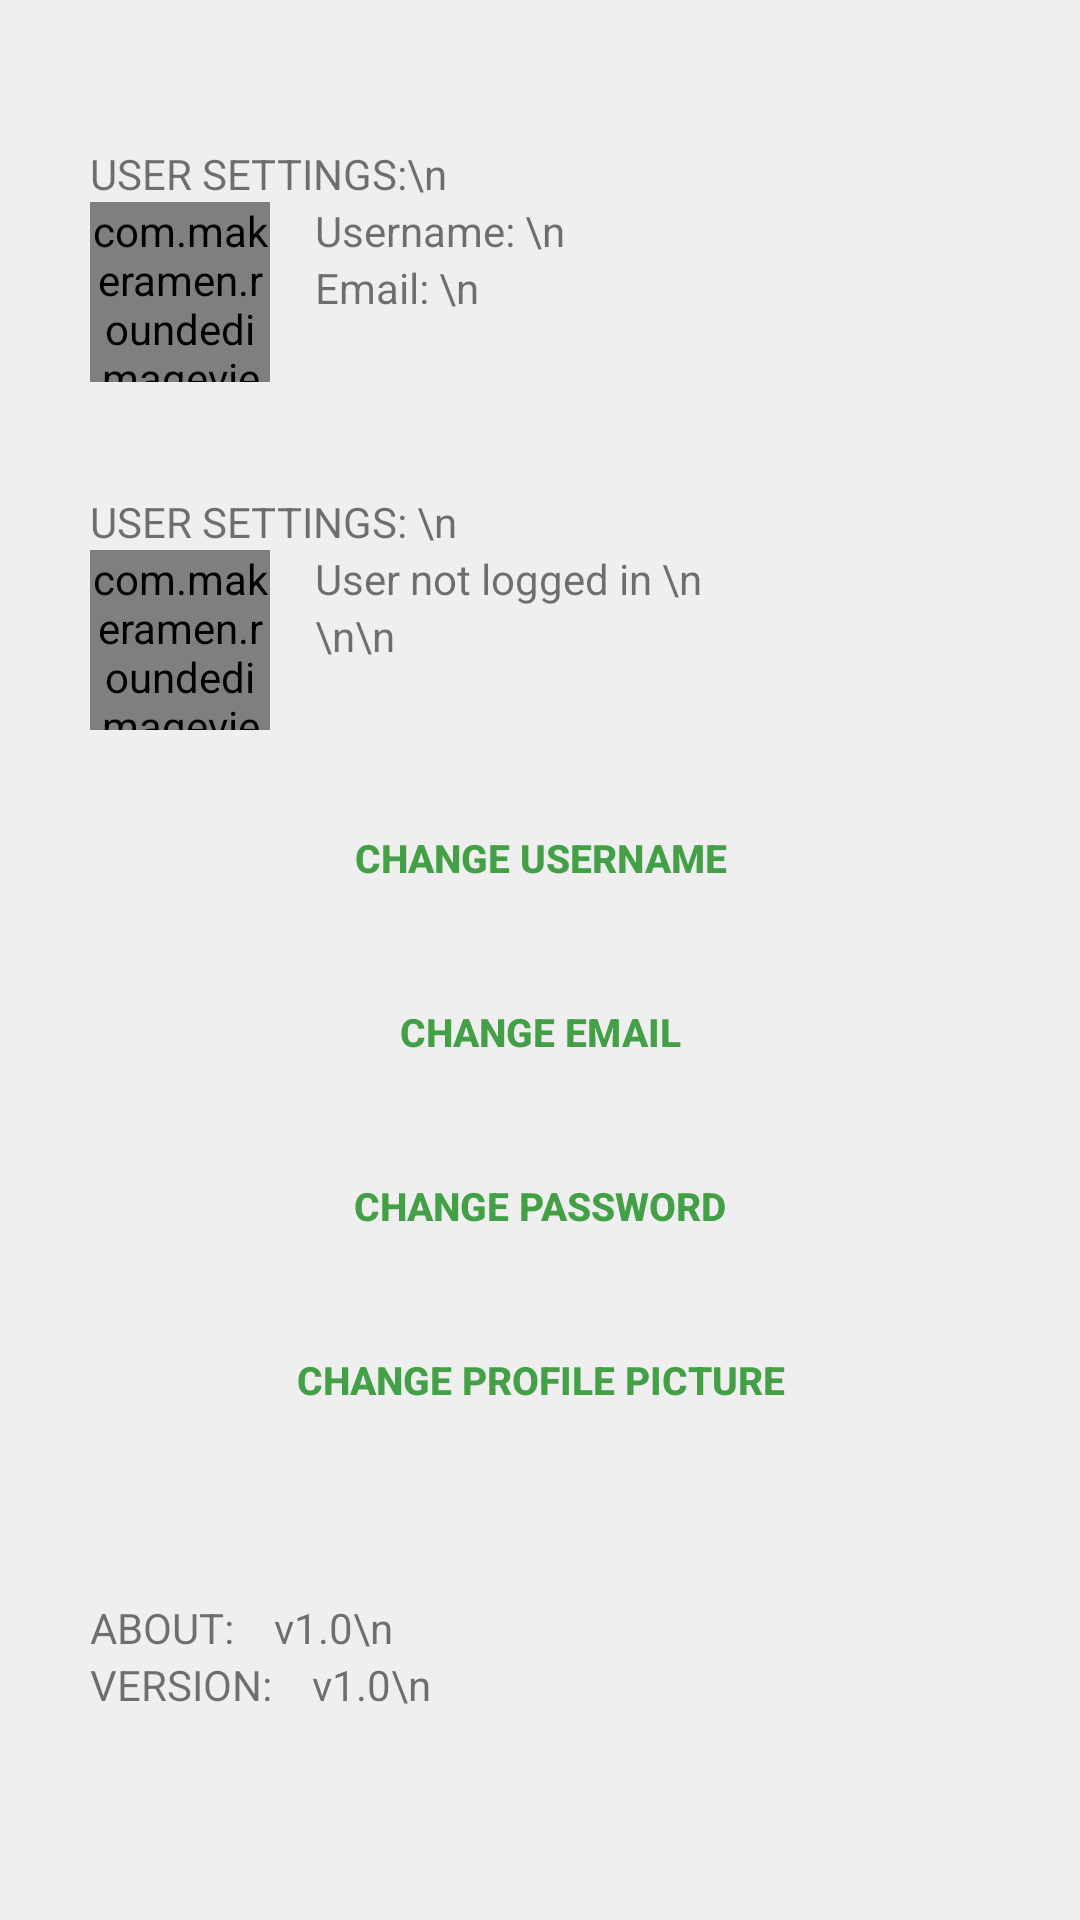

Here is an Android app screen rendered from its layout file. Give the layout XML and the strings, colors and styles it references.
<!-- AndroidManifest.xml: application theme MainTheme -->
<!-- res/layout/settings_frag.xml -->
<?xml version="1.0" encoding="utf-8"?>
<LinearLayout xmlns:android="http://schemas.android.com/apk/res/android"
              xmlns:app="http://schemas.android.com/apk/res-auto"
              android:layout_width="match_parent"
              android:layout_height="match_parent"
              android:orientation="vertical"
              android:padding="30dp">

    <LinearLayout
            android:id="@+id/set_ll_userloggedinlayout"
            android:layout_width="match_parent"
            android:layout_height="0dp"
            android:layout_weight="1"
            android:orientation="vertical"
            android:gravity="center_vertical">

        <TextView
                android:layout_width="match_parent"
                android:layout_height="wrap_content"
                android:text="USER SETTINGS:\n"/>

        <LinearLayout
                android:layout_width="match_parent"
                android:layout_height="wrap_content"
                android:orientation="horizontal">

            <com.makeramen.roundedimageview.RoundedImageView
                    android:layout_width="60dp"
                    android:layout_height="60dp"
                    app:riv_corner_radius="30dp"
                    android:src="@drawable/event"
                    android:id="@+id/set_iv_profile_image"
                    android:scaleType="centerCrop"
                    app:riv_oval="false"
                    android:layout_marginRight="15dp"/>

            <LinearLayout
                    android:layout_width="match_parent"
                    android:layout_height="wrap_content"
                    android:orientation="vertical"
                    android:layout_marginBottom="15dp">

                <TextView
                        android:id="@+id/set_tv_username"
                        android:layout_width="match_parent"
                        android:layout_height="wrap_content"
                        android:text="Username: \n"/>

                <TextView
                        android:id="@+id/set_tv_email"
                        android:layout_width="match_parent"
                        android:layout_height="wrap_content"
                        android:text="Email: \n"/>

            </LinearLayout>

        </LinearLayout>

    </LinearLayout>

    <LinearLayout
            android:id="@+id/set_ll_userloggedoutlayout"
            android:layout_width="match_parent"
            android:layout_height="0dp"
            android:layout_weight="1"
            android:orientation="vertical"
            android:gravity="center_vertical">

        <TextView
                android:layout_width="match_parent"
                android:layout_height="wrap_content"
                android:text="USER SETTINGS: \n"/>

        <LinearLayout
                android:layout_width="match_parent"
                android:layout_height="wrap_content"
                android:orientation="horizontal">

            <com.makeramen.roundedimageview.RoundedImageView
                    android:layout_width="60dp"
                    android:layout_height="60dp"
                    android:scaleType="center"
                    app:riv_corner_radius="30dp"
                    android:src="@drawable/event"
                    app:riv_oval="false"
                    android:layout_marginRight="15dp"/>

            <LinearLayout
                    android:layout_width="match_parent"
                    android:layout_height="wrap_content"
                    android:orientation="vertical"
                    android:layout_marginBottom="15dp">

                <TextView
                        android:layout_width="match_parent"
                        android:layout_height="wrap_content"
                        android:text="User not logged in \n"/>

                <TextView
                        android:layout_width="match_parent"
                        android:layout_height="wrap_content"
                        android:text="\n\n"/>

            </LinearLayout>

        </LinearLayout>

    </LinearLayout>

    <LinearLayout
            android:layout_width="match_parent"
            android:layout_height="0dp"
            android:layout_weight="2"
            android:orientation="vertical"
            android:gravity="center_vertical">

        <Button
                android:id="@+id/set_bt_changeusername"
                android:layout_width="250dp"
                android:layout_height="wrap_content"
                android:layout_gravity="center"
                android:text="Change username"
                android:layout_marginBottom="10dp"
                style="@style/SmallButtonTheme"
                android:onClick="onClick"/>

        <Button
                android:id="@+id/set_bt_changeemail"
                android:layout_width="250dp"
                android:layout_height="wrap_content"
                android:layout_gravity="center"
                android:text="Change email"
                style="@style/SmallButtonTheme"
                android:layout_marginBottom="10dp"
                android:onClick="onClick"/>

        <Button
                android:id="@+id/set_bt_changepassword"
                android:layout_width="250dp"
                android:layout_height="wrap_content"
                android:layout_gravity="center"
                android:text="Change password"
                style="@style/SmallButtonTheme"
                android:layout_marginBottom="15dp"
                android:onClick="onClick"/>

        <Button
                android:id="@+id/set_bt_changepicture"
                android:layout_width="250dp"
                android:layout_height="wrap_content"
                android:layout_gravity="center"
                android:text="Change profile picture"
                style="@style/SmallButtonTheme"
                android:layout_marginBottom="15dp"
                android:onClick="onClick"/>

    </LinearLayout>

    <LinearLayout
            android:layout_width="match_parent"
            android:layout_height="0dp"
            android:layout_weight="1"
            android:orientation="vertical"
            android:gravity="center_vertical">

        <TextView
                android:layout_width="match_parent"
                android:layout_height="wrap_content"
                android:text="ABOUT:    v1.0\n"/>

        <TextView
                android:layout_width="match_parent"
                android:layout_height="wrap_content"
                android:text="VERSION:    v1.0\n"/>

    </LinearLayout>

</LinearLayout>
<!-- resources referenced by this layout -->
<resources>
  <!-- drawable event: jpg bitmap (drawable-nodpi, 89220 bytes) -->
  <style name="SmallButtonTheme">
          <item name="android:textAllCaps">true</item>
          <item name="android:textColor">@drawable/text_colour</item>
          <item name="android:background">@drawable/activated_inverse</item>
          <item name="android:textStyle">bold</item>
          <item name="android:textSize">13sp</item>
      </style>
  <style name="MainTheme" parent="Theme.AppCompat.Light">
          <item name="colorPrimary">@color/color_primary</item>
          <item name="colorPrimaryDark">@color/color_secondary</item>
          <item name="android:windowActionBar">false</item>
          <item name="android:windowBackground">@color/color_gray</item>
          <item name="android:textColorPrimary">@color/color_white</item>
          <item name="android:textColorSecondary">@color/color_white</item>
          <item name="android:spinnerStyle">@style/SmallLabelsValuesSpinner</item>
          <item name="colorControlNormal">@color/color_primary</item>
          <item name="colorControlHighlight">@color/color_darker_gray</item>
          <item name="android:itemTextAppearance">@style/OverflowTextTheme</item>
      </style>
  <!-- drawable text_colour (drawable) -->
  <?xml version="1.0" encoding="utf-8"?>
  <selector xmlns:android="http://schemas.android.com/apk/res/android">
      
      <item android:state_enabled="false" android:color="@color/color_darker_gray" />
  
      <item android:state_enabled="true" android:color="@color/color_primary"/>
  </selector>
  <!-- drawable activated_inverse (drawable) -->
  <?xml version="1.0" encoding="utf-8"?>
  <selector xmlns:android="http://schemas.android.com/apk/res/android">
      <item android:state_activated="true" android:drawable="@color/color_medium_gray" />
      <item android:state_selected="true" android:drawable="@color/color_medium_gray" />
      <item android:state_pressed="true" android:drawable="@color/color_medium_gray" />
      <item android:state_checked="true" android:drawable="@color/color_medium_gray" />
      <item android:drawable="@android:color/transparent" />
  </selector>
  <color name="color_primary">#43A047</color>
  <color name="color_secondary">#424242</color>
  <color name="color_gray">#ffefefef</color>
  <color name="color_white">#fffbfbfb</color>
  <style name="SmallLabelsValuesSpinner" parent="Widget.AppCompat.Spinner">
          <item name="android:textColor">@color/color_darker_gray</item>
          <item name="android:gravity">top|center_horizontal</item>
          <item name="android:textAllCaps">true</item>
          <item name="android:textStyle">bold</item>
          <item name="android:textSize">12sp</item>
      </style>
  <color name="color_darker_gray">#5f5f5f</color>
  <style name="OverflowTextTheme" parent="@android:style/TextAppearance.Widget.IconMenu.Item">
          <item name="android:textColor">@color/color_secondary</item>
      </style>
  <color name="color_medium_gray">#ffd7d7d7</color>
</resources>
